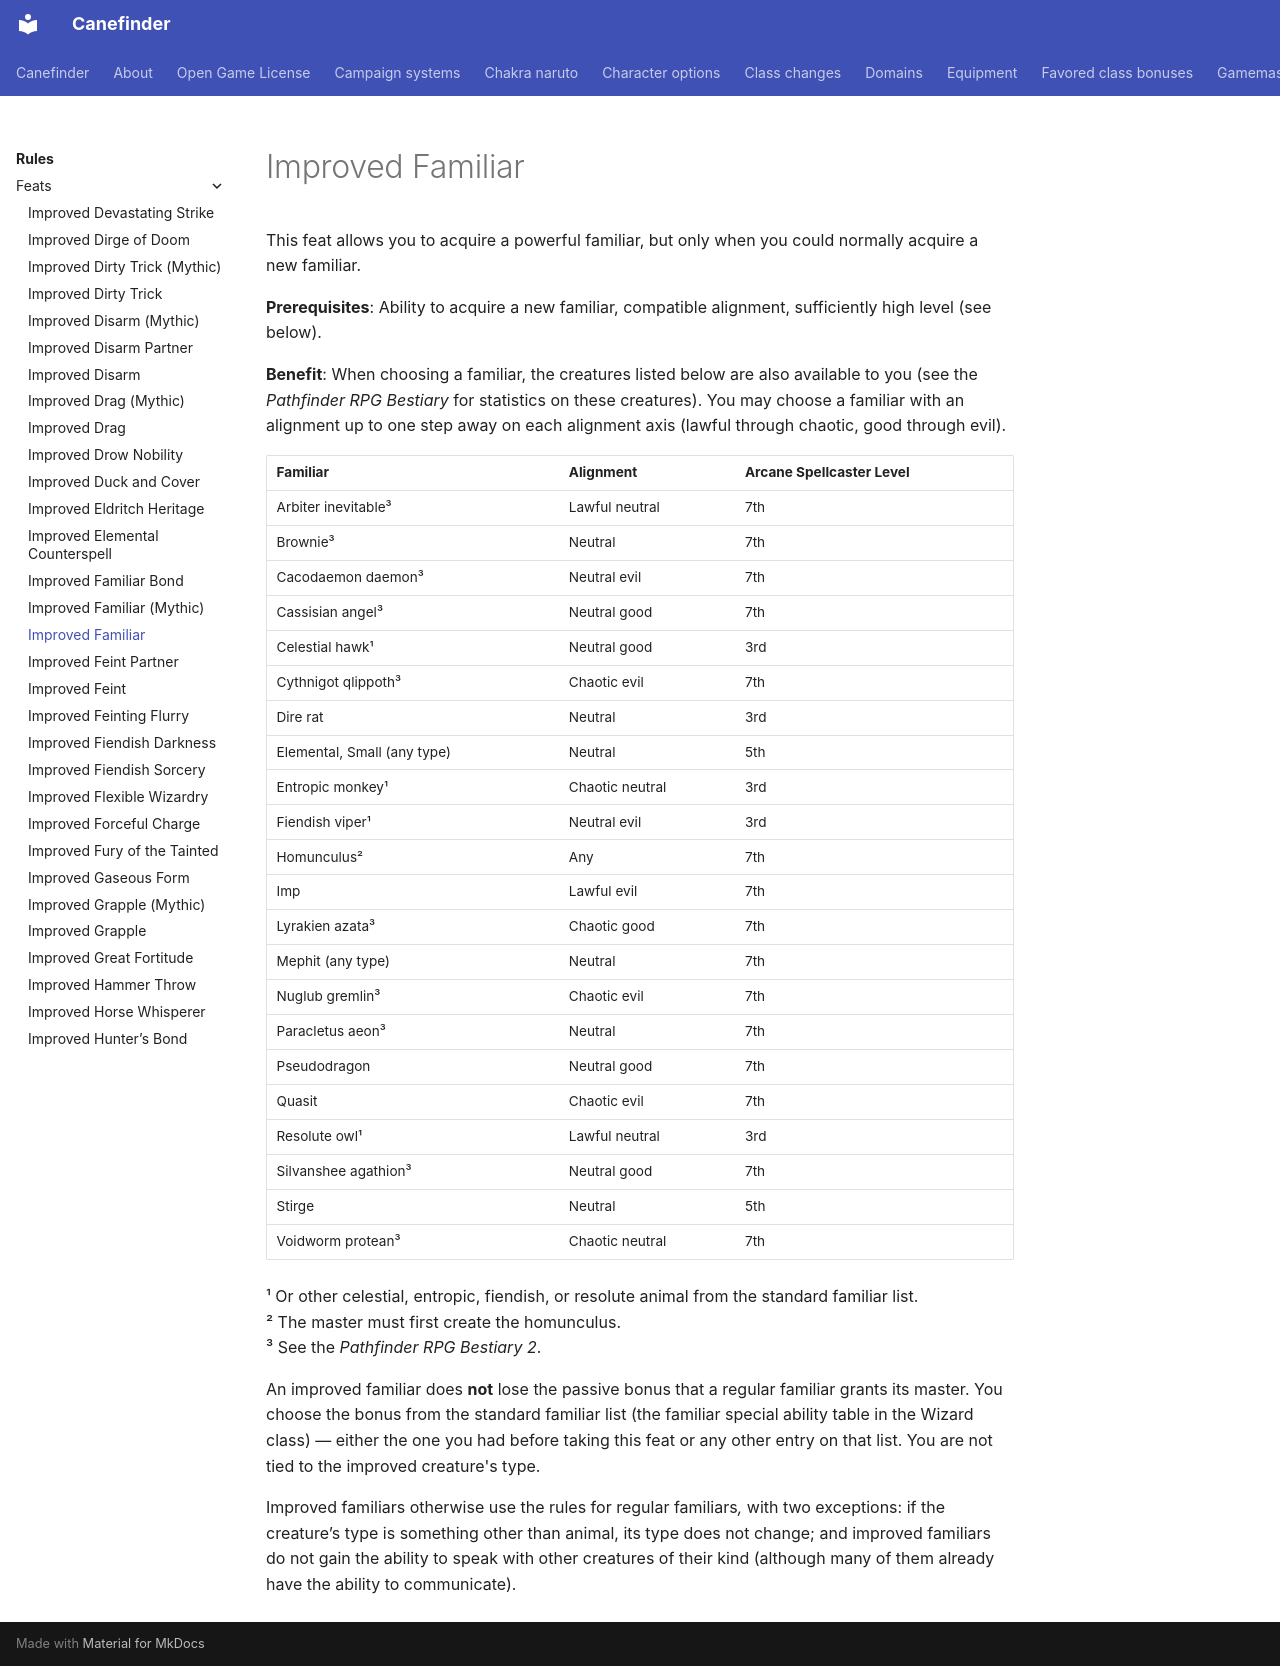

repository: canefinderhouserules/Canefinderhouserules · page: rules/feats/improved-familiar/index.html · generator: mkdocs

# Improved Familiar

This feat allows you to acquire a powerful familiar, but only when you could normally acquire a new familiar.

**Prerequisites**: Ability to acquire a new familiar, compatible alignment, sufficiently high level (see below).

**Benefit**: When choosing a familiar, the creatures listed below are also available to you (see the *Pathfinder RPG Bestiary* for statistics on these creatures). You may choose a familiar with an alignment up to one step away on each alignment axis (lawful through chaotic, good through evil).

| Familiar | Alignment | Arcane Spellcaster Level |
|---|---|---|
| Arbiter inevitable³ | Lawful neutral | 7th |
| Brownie³ | Neutral | 7th |
| Cacodaemon daemon³ | Neutral evil | 7th |
| Cassisian angel³ | Neutral good | 7th |
| Celestial hawk¹ | Neutral good | 3rd |
| Cythnigot qlippoth³ | Chaotic evil | 7th |
| Dire rat | Neutral | 3rd |
| Elemental, Small (any type) | Neutral | 5th |
| Entropic monkey¹ | Chaotic neutral | 3rd |
| Fiendish viper¹ | Neutral evil | 3rd |
| Homunculus² | Any | 7th |
| Imp | Lawful evil | 7th |
| Lyrakien azata³ | Chaotic good | 7th |
| Mephit (any type) | Neutral | 7th |
| Nuglub gremlin³ | Chaotic evil | 7th |
| Paracletus aeon³ | Neutral | 7th |
| Pseudodragon | Neutral good | 7th |
| Quasit | Chaotic evil | 7th |
| Resolute owl¹ | Lawful neutral | 3rd |
| Silvanshee agathion³ | Neutral good | 7th |
| Stirge | Neutral | 5th |
| Voidworm protean³ | Chaotic neutral | 7th |

¹ Or other celestial, entropic, fiendish, or resolute animal from the standard familiar list.  
² The master must first create the homunculus.  
³ See the *Pathfinder RPG Bestiary 2*.

An improved familiar does **not** lose the passive bonus that a regular familiar grants its master. You choose the bonus from the standard familiar list (the familiar special ability table in the Wizard class) — either the one you had before taking this feat or any other entry on that list. You are not tied to the improved creature's type.

Improved familiars otherwise use the rules for regular familiars*,* with two exceptions: if the creature’s type is something other than animal, its type does not change; and improved familiars do not gain the ability to speak with other creatures of their kind (although many of them already have the ability to communicate).
